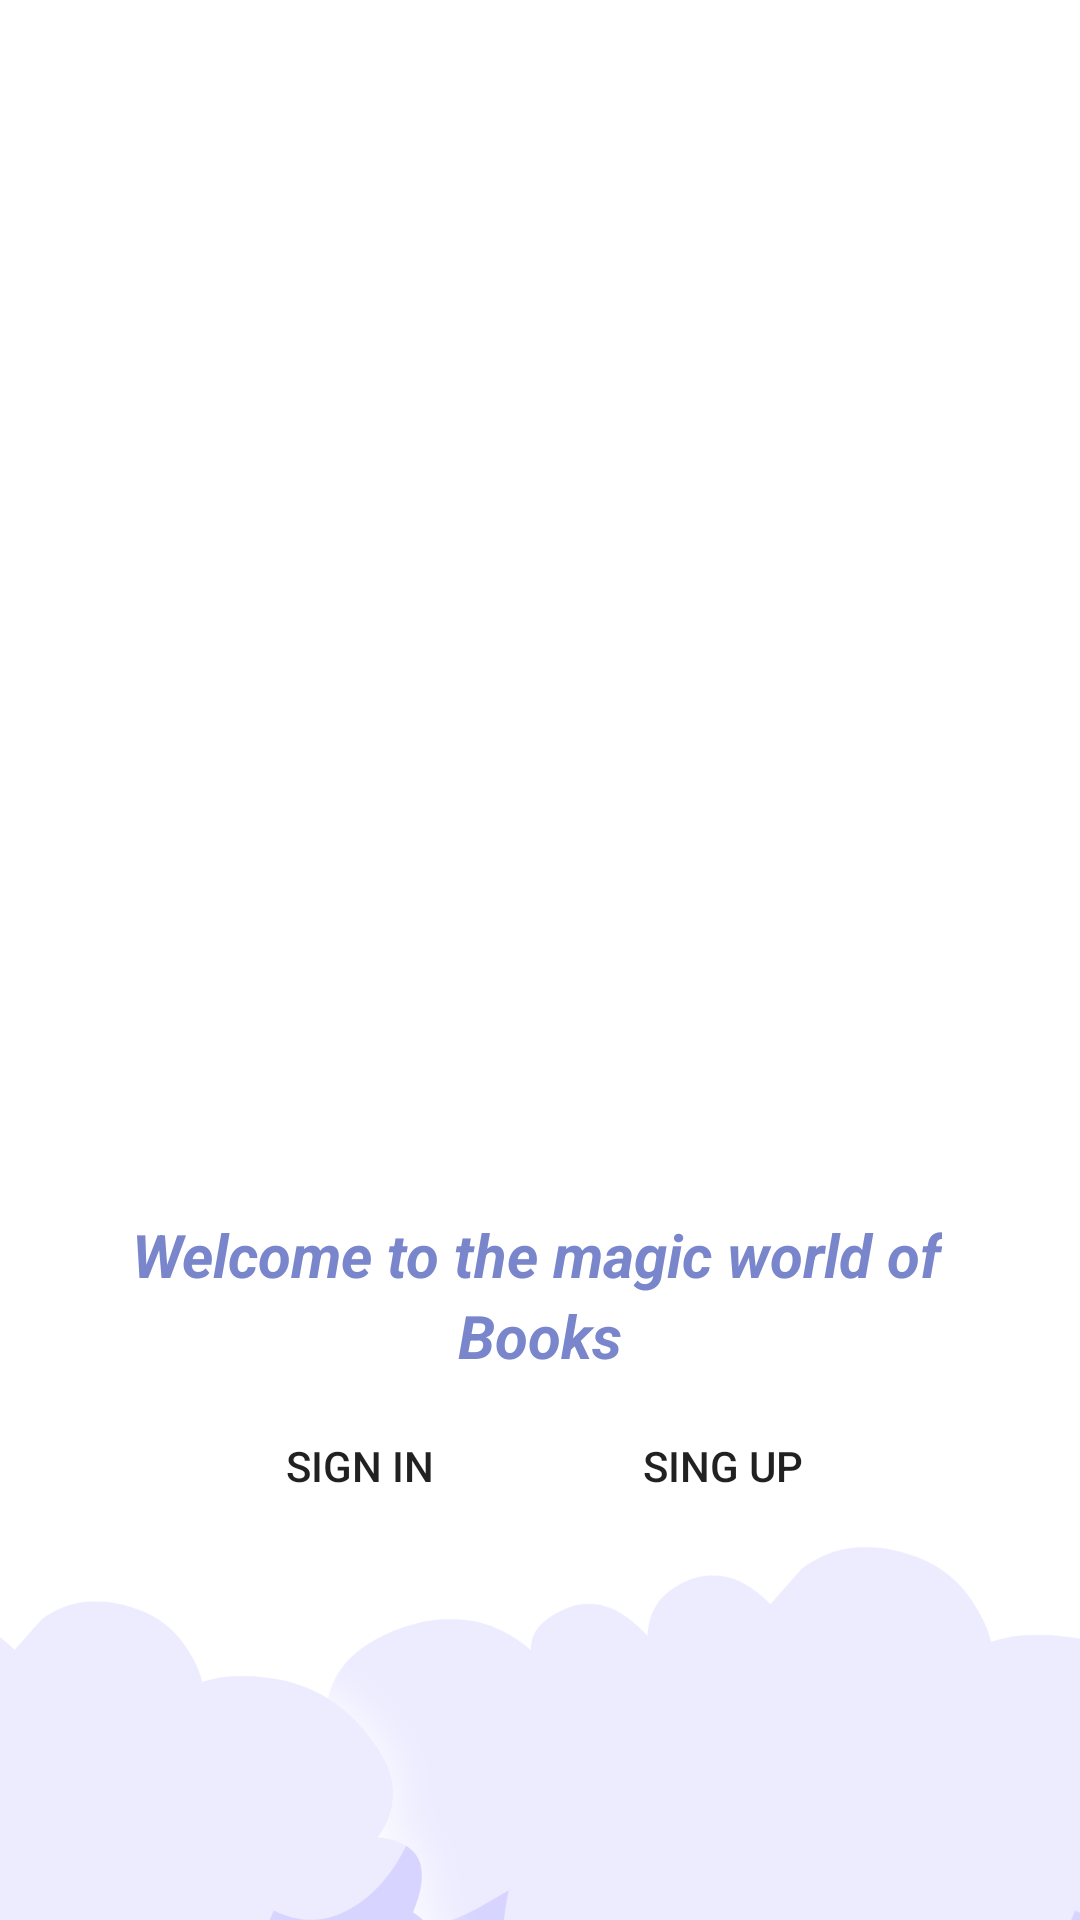

Reconstruct the res/layout file that produces this screen, plus the resources it refers to.
<!-- AndroidManifest.xml: application theme Theme.Assignment_number2 -->
<!-- res/layout/activity_main.xml -->
<?xml version="1.0" encoding="utf-8"?>
<androidx.constraintlayout.widget.ConstraintLayout xmlns:android="http://schemas.android.com/apk/res/android"
    xmlns:app="http://schemas.android.com/apk/res-auto"
    xmlns:tools="http://schemas.android.com/tools"
    android:layout_width="match_parent"
    android:layout_height="match_parent"
    tools:context=".MainActivity">


    <ImageView
        android:id="@+id/imageView5"
        android:layout_width="503dp"
        android:layout_height="315dp"
        android:layout_marginTop="9dp"
        app:layout_constraintBottom_toBottomOf="parent"
        app:layout_constraintStart_toStartOf="parent"
        app:layout_constraintTop_toBottomOf="@+id/login_act"
        app:layout_constraintVertical_bias="0.252"
        app:srcCompat="@drawable/oblaka" />

    <Button
        android:id="@+id/login_act"
        android:layout_width="111dp"
        android:layout_height="58dp"
        android:background="@drawable/btn_bg"
        android:text="Sign In"
        app:layout_constraintBottom_toBottomOf="parent"
        app:layout_constraintEnd_toEndOf="parent"
        app:layout_constraintHorizontal_bias="0.26"
        app:layout_constraintStart_toStartOf="parent"
        app:layout_constraintTop_toTopOf="parent"
        app:layout_constraintVertical_bias="0.79" />

    <Button
        android:id="@+id/register_act"
        android:layout_width="116dp"
        android:layout_height="58dp"
        android:background="@drawable/btn_bg"
        android:text="Sing Up"
        app:layout_constraintBottom_toBottomOf="parent"
        app:layout_constraintEnd_toEndOf="parent"
        app:layout_constraintHorizontal_bias="0.75"
        app:layout_constraintStart_toStartOf="parent"
        app:layout_constraintTop_toTopOf="parent"
        app:layout_constraintVertical_bias="0.79"
        app:strokeColor="@color/white" />

    <ImageView
        android:id="@+id/imageView2"
        android:layout_width="356dp"
        android:layout_height="436dp"
        app:layout_constraintBottom_toBottomOf="parent"
        app:layout_constraintEnd_toEndOf="parent"
        app:layout_constraintStart_toStartOf="parent"
        app:layout_constraintTop_toTopOf="parent"
        app:layout_constraintVertical_bias="0.13999999"
        app:srcCompat="@drawable/bookstore" />

    <TextView
        android:id="@+id/textView2"
        android:layout_width="wrap_content"
        android:layout_height="wrap_content"
        android:text="Welcome to the magic world of"
        android:textColor="@color/purple"
        android:textSize="20sp"
        android:textStyle="bold|italic"
        app:layout_constraintBottom_toBottomOf="parent"
        app:layout_constraintEnd_toEndOf="@+id/imageView2"
        app:layout_constraintHorizontal_bias="0.487"
        app:layout_constraintStart_toStartOf="@+id/imageView2"
        app:layout_constraintTop_toTopOf="parent"
        app:layout_constraintVertical_bias="0.65999997"
        tools:ignore="MissingConstraints" />

    <TextView
        android:id="@+id/textView3"
        android:layout_width="wrap_content"
        android:layout_height="wrap_content"
        android:text="Books"
        android:textColor="@color/purple"
        android:textSize="20sp"
        android:textStyle="bold|italic"
        app:layout_constraintBottom_toBottomOf="parent"
        app:layout_constraintEnd_toEndOf="@+id/imageView2"
        app:layout_constraintStart_toStartOf="@+id/imageView2"
        app:layout_constraintTop_toBottomOf="@+id/textView2"
        app:layout_constraintVertical_bias="0.0" />

    <ImageView
        android:id="@+id/imageView3"
        android:layout_width="400dp"
        android:layout_height="314dp"
        android:layout_marginTop="14dp"
        app:layout_constraintBottom_toBottomOf="parent"
        app:layout_constraintEnd_toStartOf="@+id/imageView5"
        app:layout_constraintHorizontal_bias="0.296"
        app:layout_constraintStart_toStartOf="parent"
        app:layout_constraintTop_toBottomOf="@+id/login_act"
        app:layout_constraintVertical_bias="0.266"
        app:srcCompat="@drawable/oblaka" />


</androidx.constraintlayout.widget.ConstraintLayout>
<!-- resources referenced by this layout -->
<resources>
  <color name="purple">#7986cb</color>
  <color name="white">#FFFFFFFF</color>
  <!-- drawable oblaka: png bitmap (drawable, 89380 bytes) -->
  <style name="Theme.Assignment_number2" parent="Theme.MaterialComponents.DayNight.DarkActionBar">
          
          <item name="colorPrimary">@color/purple_500</item>
          <item name="colorPrimaryVariant">@color/purple_700</item>
          <item name="colorOnPrimary">@color/white</item>
          
          <item name="colorSecondary">@color/teal_200</item>
          <item name="colorSecondaryVariant">@color/teal_700</item>
          <item name="colorOnSecondary">@color/black</item>
          
          <item name="android:statusBarColor">?attr/colorPrimaryVariant</item>
          
      </style>
  <color name="purple_500">#FF6200EE</color>
  <color name="purple_700">#FF3700B3</color>
  <color name="teal_200">#FF03DAC5</color>
  <color name="teal_700">#FF018786</color>
  <color name="black">#FF000000</color>
</resources>
